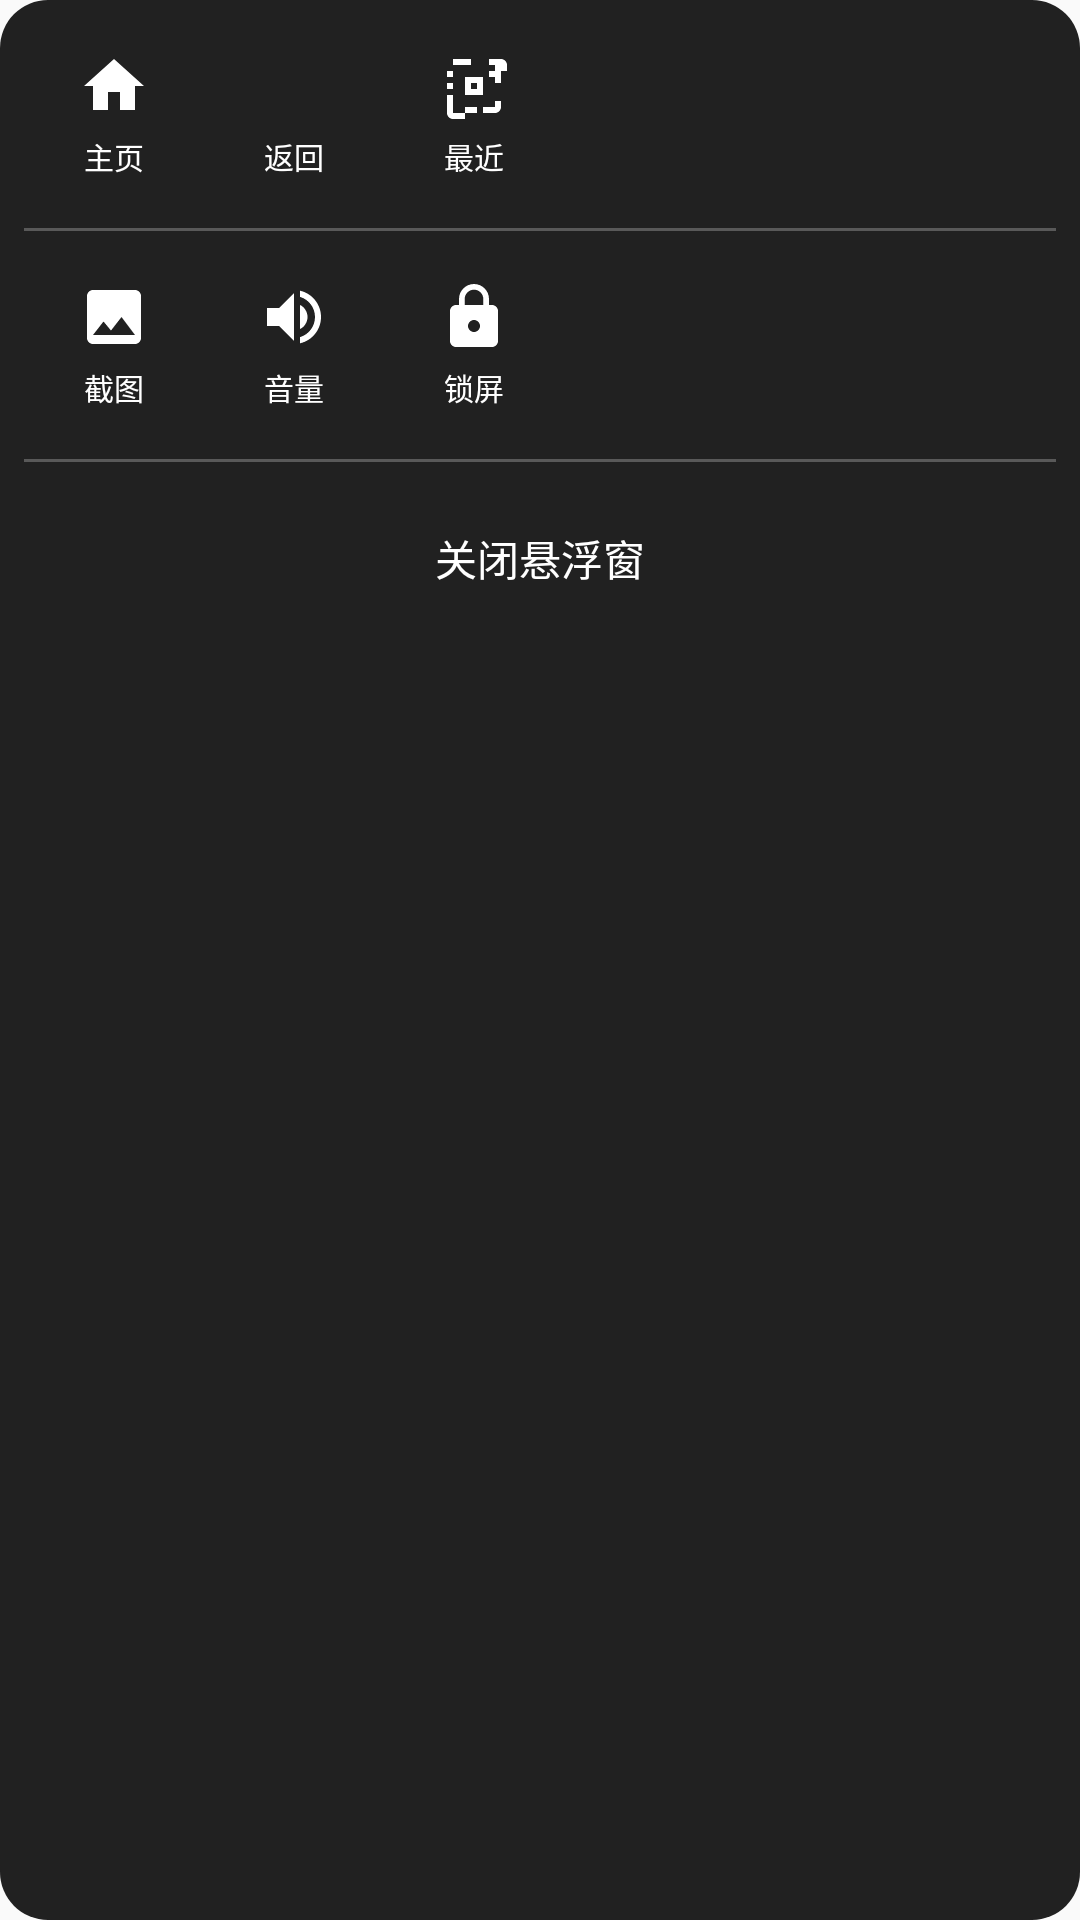

Android layout source for this screen:
<!-- AndroidManifest.xml: application theme Theme.Easytouch -->
<!-- res/layout/layout_floating_menu.xml -->
<?xml version="1.0" encoding="utf-8"?>
<LinearLayout xmlns:android="http://schemas.android.com/apk/res/android"
    android:layout_width="wrap_content"
    android:layout_height="wrap_content"
    android:orientation="vertical"
    android:background="@drawable/bg_menu_panel"
    android:padding="8dp">

    <LinearLayout
        android:layout_width="wrap_content"
        android:layout_height="wrap_content"
        android:orientation="horizontal">

        <LinearLayout
            android:id="@+id/btnHome"
            android:layout_width="60dp"
            android:layout_height="60dp"
            android:orientation="vertical"
            android:gravity="center"
            android:background="?android:attr/selectableItemBackgroundBorderless"
            android:clickable="true"
            android:focusable="true">

            <ImageView
                android:layout_width="24dp"
                android:layout_height="24dp"
                android:src="@drawable/ic_home"
                android:contentDescription="主页" />

            <TextView
                android:layout_width="wrap_content"
                android:layout_height="wrap_content"
                android:text="主页"
                android:textSize="10sp"
                android:textColor="#FFFFFF"
                android:layout_marginTop="4dp" />
        </LinearLayout>

        <LinearLayout
            android:id="@+id/btnBack"
            android:layout_width="60dp"
            android:layout_height="60dp"
            android:orientation="vertical"
            android:gravity="center"
            android:background="?android:attr/selectableItemBackgroundBorderless"
            android:clickable="true"
            android:focusable="true">

            <ImageView
                android:layout_width="24dp"
                android:layout_height="24dp"
                android:src="@drawable/ic_back"
                android:contentDescription="返回" />

            <TextView
                android:layout_width="wrap_content"
                android:layout_height="wrap_content"
                android:text="返回"
                android:textSize="10sp"
                android:textColor="#FFFFFF"
                android:layout_marginTop="4dp" />
        </LinearLayout>

        <LinearLayout
            android:id="@+id/btnRecent"
            android:layout_width="60dp"
            android:layout_height="60dp"
            android:orientation="vertical"
            android:gravity="center"
            android:background="?android:attr/selectableItemBackgroundBorderless"
            android:clickable="true"
            android:focusable="true">

            <ImageView
                android:layout_width="24dp"
                android:layout_height="24dp"
                android:src="@drawable/ic_recent"
                android:contentDescription="最近任务" />

            <TextView
                android:layout_width="wrap_content"
                android:layout_height="wrap_content"
                android:text="最近"
                android:textSize="10sp"
                android:textColor="#FFFFFF"
                android:layout_marginTop="4dp" />
        </LinearLayout>
    </LinearLayout>

    <View
        android:layout_width="match_parent"
        android:layout_height="1dp"
        android:background="#40FFFFFF"
        android:layout_marginVertical="8dp" />

    <LinearLayout
        android:layout_width="wrap_content"
        android:layout_height="wrap_content"
        android:orientation="horizontal">

        <LinearLayout
            android:id="@+id/btnScreenshot"
            android:layout_width="60dp"
            android:layout_height="60dp"
            android:orientation="vertical"
            android:gravity="center"
            android:background="?android:attr/selectableItemBackgroundBorderless"
            android:clickable="true"
            android:focusable="true">

            <ImageView
                android:layout_width="24dp"
                android:layout_height="24dp"
                android:src="@drawable/ic_screenshot"
                android:contentDescription="截图" />

            <TextView
                android:layout_width="wrap_content"
                android:layout_height="wrap_content"
                android:text="截图"
                android:textSize="10sp"
                android:textColor="#FFFFFF"
                android:layout_marginTop="4dp" />
        </LinearLayout>

        <LinearLayout
            android:id="@+id/btnVolume"
            android:layout_width="60dp"
            android:layout_height="60dp"
            android:orientation="vertical"
            android:gravity="center"
            android:background="?android:attr/selectableItemBackgroundBorderless"
            android:clickable="true"
            android:focusable="true">

            <ImageView
                android:layout_width="24dp"
                android:layout_height="24dp"
                android:src="@drawable/ic_volume"
                android:contentDescription="音量" />

            <TextView
                android:layout_width="wrap_content"
                android:layout_height="wrap_content"
                android:text="音量"
                android:textSize="10sp"
                android:textColor="#FFFFFF"
                android:layout_marginTop="4dp" />
        </LinearLayout>

        <LinearLayout
            android:id="@+id/btnLock"
            android:layout_width="60dp"
            android:layout_height="60dp"
            android:orientation="vertical"
            android:gravity="center"
            android:background="?android:attr/selectableItemBackgroundBorderless"
            android:clickable="true"
            android:focusable="true">

            <ImageView
                android:layout_width="24dp"
                android:layout_height="24dp"
                android:src="@drawable/ic_lock"
                android:contentDescription="锁屏" />

            <TextView
                android:layout_width="wrap_content"
                android:layout_height="wrap_content"
                android:text="锁屏"
                android:textSize="10sp"
                android:textColor="#FFFFFF"
                android:layout_marginTop="4dp" />
        </LinearLayout>
    </LinearLayout>

    <View
        android:layout_width="match_parent"
        android:layout_height="1dp"
        android:background="#40FFFFFF"
        android:layout_marginVertical="8dp" />

    <LinearLayout
        android:id="@+id/btnClose"
        android:layout_width="match_parent"
        android:layout_height="48dp"
        android:orientation="horizontal"
        android:gravity="center"
        android:background="?android:attr/selectableItemBackgroundBorderless"
        android:clickable="true"
        android:focusable="true">

        <TextView
            android:layout_width="wrap_content"
            android:layout_height="wrap_content"
            android:text="关闭悬浮窗"
            android:textSize="14sp"
            android:textColor="#FFFFFF" />
    </LinearLayout>

</LinearLayout>
<!-- resources referenced by this layout -->
<resources>
  <!-- drawable bg_menu_panel (drawable) -->
  <?xml version="1.0" encoding="utf-8"?>
  <shape xmlns:android="http://schemas.android.com/apk/res/android"
      android:shape="rectangle">
      <solid android:color="#DD000000" />
      <corners android:radius="16dp" />
  </shape>
  <!-- drawable ic_home (drawable) -->
  <?xml version="1.0" encoding="utf-8"?>
  <vector xmlns:android="http://schemas.android.com/apk/res/android"
      android:width="24dp"
      android:height="24dp"
      android:viewportWidth="24"
      android:viewportHeight="24">
      <path
          android:fillColor="#FFFFFF"
          android:pathData="M10,20v-6h4v6h5v-8h3L12,3 2,12h3v8H10z" />
  </vector>
  <!-- drawable ic_lock (drawable) -->
  <?xml version="1.0" encoding="utf-8"?>
  <vector xmlns:android="http://schemas.android.com/apk/res/android"
      android:width="24dp"
      android:height="24dp"
      android:viewportWidth="24"
      android:viewportHeight="24">
      <path
          android:fillColor="#FFFFFF"
          android:pathData="M18,8h-1V6c0,-2.76 -2.24,-5 -5,-5S7,3.24 7,6v2H6c-1.1,0 -2,0.9 -2,2v10c0,1.1 0.9,2 2,2h12c1.1,0 2,-0.9 2,-2V10C20,8.9 19.1,8 18,8zM12,17c-1.1,0 -2,-0.9 -2,-2s0.9,-2 2,-2 2,0.9 2,2 -0.9,2 -2,2zM15.1,8H8.9V6c0,-1.71 1.39,-3.1 3.1,-3.1 1.71,0 3.1,1.39 3.1,3.1v2z" />
  </vector>
  <!-- drawable ic_recent (drawable) -->
  <?xml version="1.0" encoding="utf-8"?>
  <vector xmlns:android="http://schemas.android.com/apk/res/android"
      android:width="24dp"
      android:height="24dp"
      android:viewportWidth="24"
      android:viewportHeight="24">
      <path
          android:fillColor="#FFFFFF"
          android:pathData="M15,9H9v6h6V9zM13,13h-2v-2h2v2zM21,11h-2V9h-2V7h2V5h2v2h2v2h-2V11zM21,3h-4v2h4v4h2V5C23,3.9 22.1,3 21,3zM3,13h2v-2H3V13zM3,17h2v-2H3V17zM3,9h2V7H3V9zM5,5V3h2v2H5zM3,21c0,1.1 0.9,2 2,2h4v-2H5V17H3V21zM7,5h2V3H7V5zM19,19h-2v2h2c1.1,0 2,-0.9 2,-2v-2h-2V19zM9,19v2h2v-2H9zM11,5V3h-2v2H11zM13,21v-2h-2v2H13zM15,19v2h2v-2H15z" />
  </vector>
  <!-- drawable ic_screenshot (drawable) -->
  <?xml version="1.0" encoding="utf-8"?>
  <vector xmlns:android="http://schemas.android.com/apk/res/android"
      android:width="24dp"
      android:height="24dp"
      android:viewportWidth="24"
      android:viewportHeight="24">
      <path
          android:fillColor="#FFFFFF"
          android:pathData="M21,19V5c0,-1.1 -0.9,-2 -2,-2H5c-1.1,0 -2,0.9 -2,2v14c0,1.1 0.9,2 2,2h14C20.1,21 21,20.1 21,19zM8.5,13.5l2.5,3.01L14.5,12l4.5,6H5l3.5,-4.5z" />
  </vector>
  <!-- drawable ic_volume (drawable) -->
  <?xml version="1.0" encoding="utf-8"?>
  <vector xmlns:android="http://schemas.android.com/apk/res/android"
      android:width="24dp"
      android:height="24dp"
      android:viewportWidth="24"
      android:viewportHeight="24">
      <path
          android:fillColor="#FFFFFF"
          android:pathData="M3,9v6h4l5,5V4L7,9H3zM16.5,12c0,-1.77 -1.02,-3.29 -2.5,-4.03v8.05C15.48,15.29 16.5,13.77 16.5,12zM14,3.23v2.06c2.89,0.86 5,3.54 5,6.71s-2.11,5.85 -5,6.71v2.06c4.01,-0.91 7,-4.49 7,-8.77s-2.99,-7.86 -7,-8.77z" />
  </vector>
  <style name="Theme.Easytouch" parent="android:Theme.Material.Light.NoActionBar" />
</resources>
